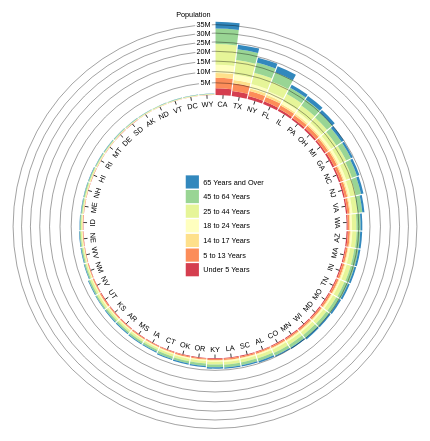
D3 v7 page, settled after 480 driven frames (8 s of simulated time); the page loaded 1 data file(s).


// ── d3piebar.js


// Your provided data
d3.csv('data.csv').then(data => {
    const width = 1400;
    const height = width;
    const innerRadius = 180;
    const outerRadius = Math.min(width, height) * 0.2;
  
    // Stack the data into series by age
    const series = d3.stack()
      .keys(d3.union(data.map(d => d.age))) // distinct series keys, in input order
      .value(([, D], key) => D.get(key).population) // get value for each series key and stack
      (d3.index(data, d => d.state, d => d.age)); // group by stack then series key
  
    const arc = d3.arc()
      .innerRadius(d => y(d[0]))
      .outerRadius(d => y(d[1]))
      .startAngle(d => x(d.data[0]))
      .endAngle(d => x(d.data[0]) + x.bandwidth())
      .padAngle(1.5 / innerRadius)
      .padRadius(innerRadius);
  
    // An angular x-scale
    const x = d3.scaleBand()
      .domain(d3.groupSort(data, D => -d3.sum(D, d => d.population), d => d.state))
      .range([0, 2 * Math.PI])
      .align(0);
  
    // A radial y-scale maintains area proportionality of radial bars
    const y = d3.scaleRadial()
      .domain([0, d3.max(series, d => d3.max(d, d => d[1]))])
      .range([innerRadius, outerRadius]);
  
    const color = d3.scaleOrdinal()
      .domain(series.map(d => d.key))
      .range(d3.schemeSpectral[series.length])
      .unknown("#ccc");
  
    // A function to format the value in the tooltip
    const formatValue = x => isNaN(x) ? "N/A" : x.toLocaleString("en");
  
    const svg = d3.create("svg")
      .attr("width", width)
      .attr("height", height)
      .attr("viewBox", [-width / 2, -height * 0.69, width, height])
      .attr("style", "width: 100%; height: auto; font: 10px sans-serif;");
  
    // A group for each series, and a rect for each element in the series
    svg.append("g")
      .selectAll()
      .data(series)
      .join("g")
      .attr("fill", d => color(d.key))
      .selectAll("path")
      .data(D => D.map(d => (d.key = D.key, d)))
      .join("path")
      .attr("d", arc)
      .append("title")
      .text(d => `${d.data[0]} ${d.key}\n${formatValue(d.data[1].get(d.key).population)}`);
  
    // x axis
    svg.append("g")
      .attr("text-anchor", "middle")
      .selectAll()
      .data(x.domain())
      .join("g")
      .attr("transform", d => `
          rotate(${((x(d) + x.bandwidth() / 2) * 180 / Math.PI - 90)})
          translate(${innerRadius},0)
        `)
      .call(g => g.append("line")
        .attr("x2", -5)
        .attr("stroke", "#000"))
      .call(g => g.append("text")
        .attr("transform", d => (x(d) + x.bandwidth() / 2 + Math.PI / 2) % (2 * Math.PI) < Math.PI
          ? "rotate(90)translate(0,16)"
          : "rotate(-90)translate(0,-9)")
        .text(d => d));
  
    // y axis
    svg.append("g")
      .attr("text-anchor", "end")
      .call(g => g.append("text")
        .attr("x", -6)
        .attr("y", d => -y(y.ticks(10).pop()))
        .attr("dy", "-1em")
        .text("Population"))
      .call(g => g.selectAll("g")
        .data(y.ticks(10).slice(1))
        .join("g")
        .attr("fill", "none")
        .call(g => g.append("circle")
          .attr("stroke", "#000")
          .attr("stroke-opacity", 0.5)
          .attr("r", y))
        .call(g => g.append("text")
          .attr("x", -6)
          .attr("y", d => -y(d))
          .attr("dy", "0.35em")
          .attr("stroke", "#fff")
          .attr("stroke-width", 5)
          .text(y.tickFormat(10, "s"))
          .clone(true)
          .attr("fill", "#000")
          .attr("stroke", "none")));
  
    // color legend
    svg.append("g")
      .selectAll()
      .data(color.domain())
      .join("g")
      .attr("transform", (d, i, nodes) => `translate(-40,${(nodes.length / 2 - i - 1) * 20})`)
      .call(g => g.append("rect")
        .attr("width", 18)
        .attr("height", 18)
        .attr("fill", color))
      .call(g => g.append("text")
        .attr("x", 24)
        .attr("y", 9)
        .attr("dy", "0.35em")
        .text(d => d));
  
    const chartContainer = document.getElementById("chart-container");
    chartContainer.appendChild(svg.node());
  });
  

### data: data.csv
state, age, population
AL, Under 5 Years, 310504
AK, Under 5 Years, 52083
AZ, Under 5 Years, 515910
AR, Under 5 Years, 202070
CA, Under 5 Years, 2704659
CO, Under 5 Years, 358280
CT, Under 5 Years, 211637
DE, Under 5 Years, 59319
DC, Under 5 Years, 36352
FL, Under 5 Years, 1140516
GA, Under 5 Years, 740521
HI, Under 5 Years, 87207
ID, Under 5 Years, 121746
IL, Under 5 Years, 894368
IN, Under 5 Years, 443089
IA, Under 5 Years, 201321
KS, Under 5 Years, 202529
KY, Under 5 Years, 284601
LA, Under 5 Years, 310716
ME, Under 5 Years, 71459
MD, Under 5 Years, 371787
MA, Under 5 Years, 383568
MI, Under 5 Years, 625526
MN, Under 5 Years, 358471
MS, Under 5 Years, 220813
MO, Under 5 Years, 399450
MT, Under 5 Years, 61114
NE, Under 5 Years, 132092
NV, Under 5 Years, 199175
NH, Under 5 Years, 75297
NJ, Under 5 Years, 557421
NM, Under 5 Years, 148323
NY, Under 5 Years, 1208495
NC, Under 5 Years, 652823
ND, Under 5 Years, 41896
OH, Under 5 Years, 743750
OK, Under 5 Years, 266547
OR, Under 5 Years, 243483
PA, Under 5 Years, 737462
RI, Under 5 Years, 60934
SC, Under 5 Years, 303024
SD, Under 5 Years, 58566
TN, Under 5 Years, 416334
TX, Under 5 Years, 2027307
UT, Under 5 Years, 268916
VT, Under 5 Years, 32635
VA, Under 5 Years, 522672
WA, Under 5 Years, 433119
WV, Under 5 Years, 105435
WI, Under 5 Years, 362277
WY, Under 5 Years, 38253
AL, 5 to 13 Years, 552339
AK, 5 to 13 Years, 85640
AZ, 5 to 13 Years, 828669
AR, 5 to 13 Years, 343207
CA, 5 to 13 Years, 4499890
CO, 5 to 13 Years, 587154
CT, 5 to 13 Years, 403658
DE, 5 to 13 Years, 99496
DC, 5 to 13 Years, 50439
... 297 more rows